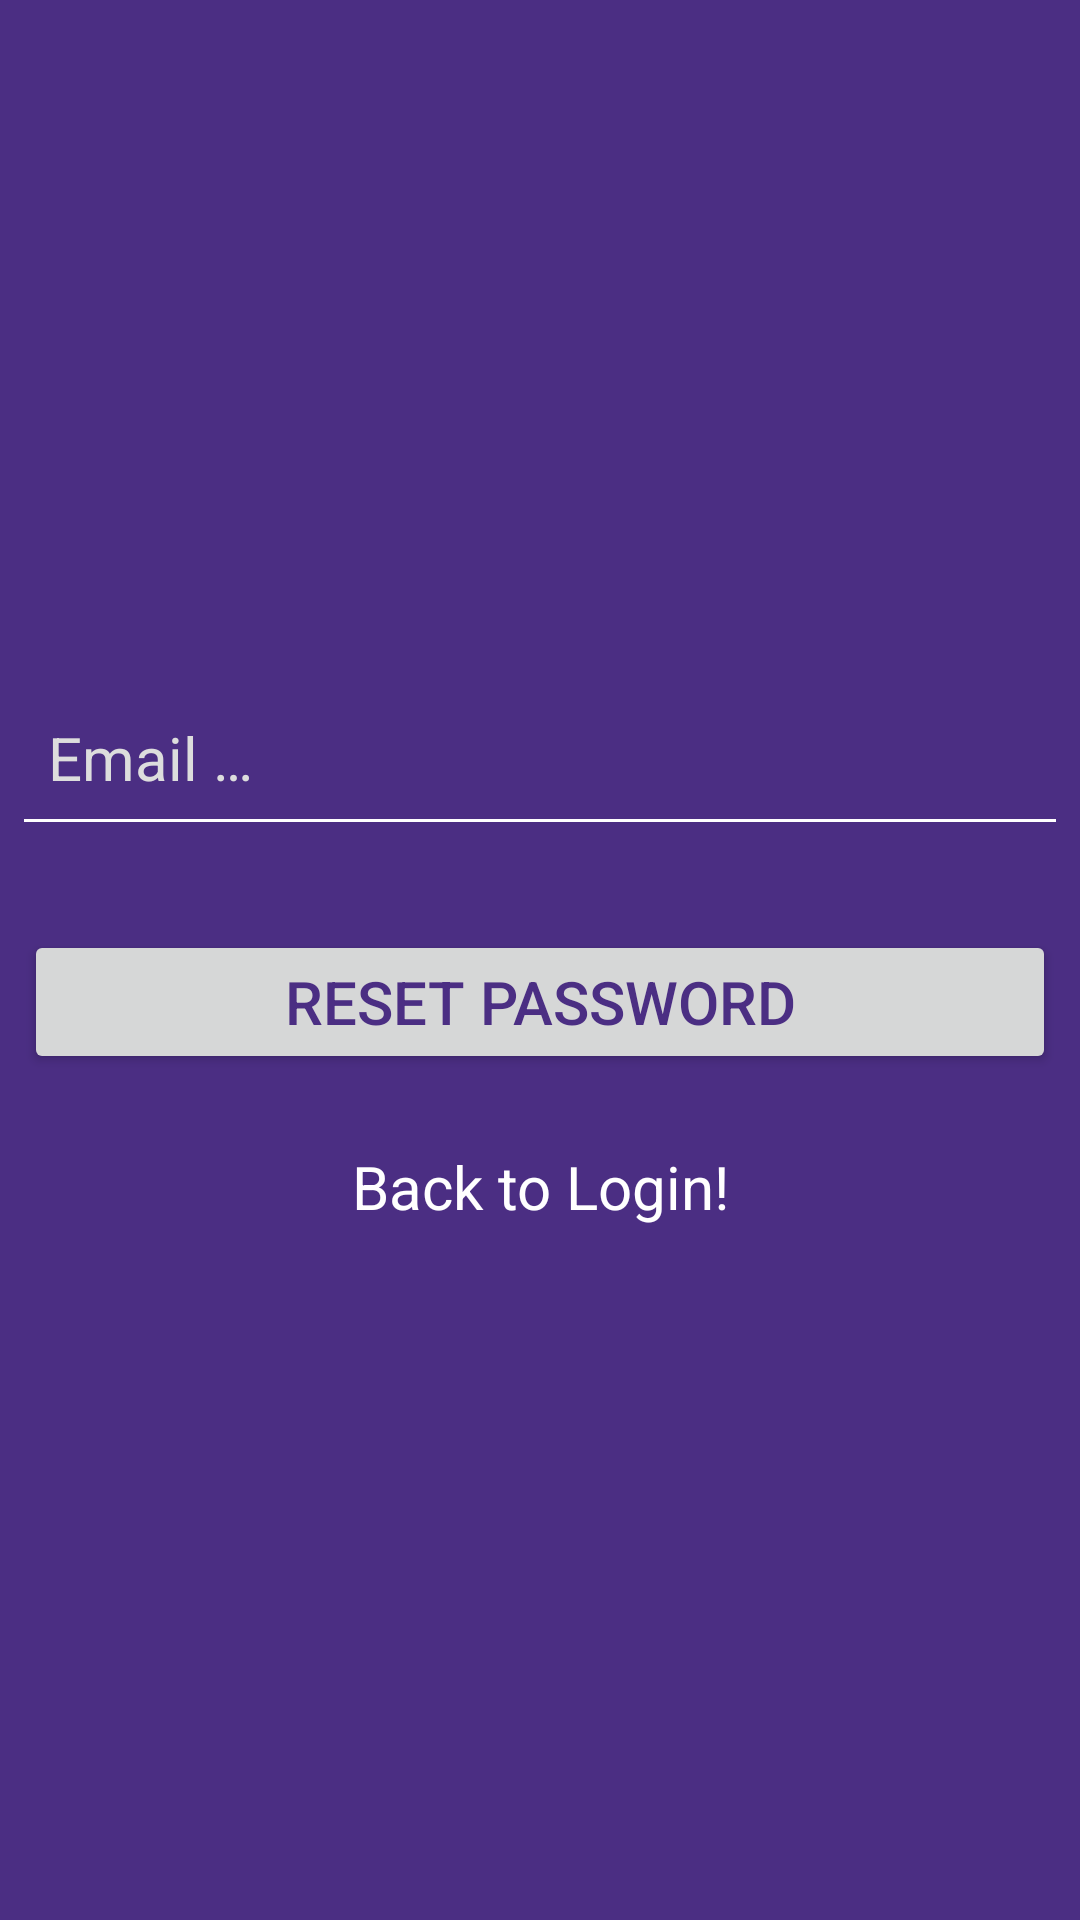

Here is an Android app screen rendered from its layout file. Give the layout XML and the strings, colors and styles it references.
<!-- AndroidManifest.xml: application theme AppTheme -->
<!-- res/layout/fragment_reset_password.xml -->
<?xml version="1.0" encoding="utf-8"?>
<RelativeLayout xmlns:android="http://schemas.android.com/apk/res/android"
    xmlns:tools="http://schemas.android.com/tools"
    android:layout_width="match_parent"
    android:layout_height="match_parent"
    android:background="@color/colorPrimary"
    android:gravity="center"
    android:padding="@dimen/size_8dp">

    <EditText
        android:id="@+id/et_email"
        android:layout_width="match_parent"
        android:layout_height="wrap_content"
        android:background="@drawable/edittext_bg"
        android:hint="@string/email_hint"
        android:inputType="textEmailAddress"
        android:padding="@dimen/size_8dp"
        android:textColor="@color/colorText"
        android:textColorHint="@color/colorTextHint"
        android:textSize="@dimen/size_20sp"
        tools:ignore="Autofill" />

    <Button
        android:id="@+id/btn_resetpassword"
        android:layout_width="match_parent"
        android:layout_height="wrap_content"
        android:layout_below="@+id/et_email"
        android:layout_marginTop="@dimen/size_36dp"
        android:layout_marginBottom="@dimen/size_24dp"
        android:text="@string/btn_resetpassword"
        android:textColor="@color/colorPrimary"
        android:textSize="@dimen/size_20sp" />

    <TextView
        android:id="@+id/tv_login"
        android:layout_width="match_parent"
        android:layout_height="wrap_content"
        android:layout_below="@+id/btn_resetpassword"
        android:gravity="center"
        android:text="@string/vt_tologin"
        android:textColor="@color/colorText"
        android:textSize="@dimen/size_20sp" />
</RelativeLayout>
<!-- resources referenced by this layout -->
<resources>
  <color name="colorPrimary">#4b2e83</color>
  <color name="colorText">#FFFFFF</color>
  <color name="colorTextHint">#DDDDDD</color>
  <dimen name="size_20sp">20sp</dimen>
  <dimen name="size_24dp">24dp</dimen>
  <dimen name="size_36dp">36dp</dimen>
  <dimen name="size_8dp">8dp</dimen>
  <!-- drawable edittext_bg (drawable-v24) -->
  <?xml version="1.0" encoding="utf-8"?>
  <layer-list xmlns:android="http://schemas.android.com/apk/res/android">
      <item>
          <shape android:shape="rectangle">
              <stroke
                  android:color="#fff"
                  android:width="1dp"
                  />
          </shape>
      </item>
      <item
          android:bottom="1dp"
          >
          <shape android:shape="rectangle">
              <solid android:color="@color/colorPrimary"/>
          </shape>
      </item>
  </layer-list>
  <string name="btn_resetpassword">Reset Password</string>
  <string name="email_hint">Email …</string>
  <string name="vt_tologin">Back to Login!</string>
  <style name="AppTheme" parent="Theme.AppCompat.Light.DarkActionBar">
          
          <item name="colorPrimary">@color/colorPrimary</item>
          <item name="colorPrimaryDark">@color/colorPrimaryDark</item>
          <item name="colorAccent">@color/colorAccent</item>
      </style>
  <color name="colorPrimaryDark">#3700B3</color>
  <color name="colorAccent">#03DAC5</color>
</resources>
